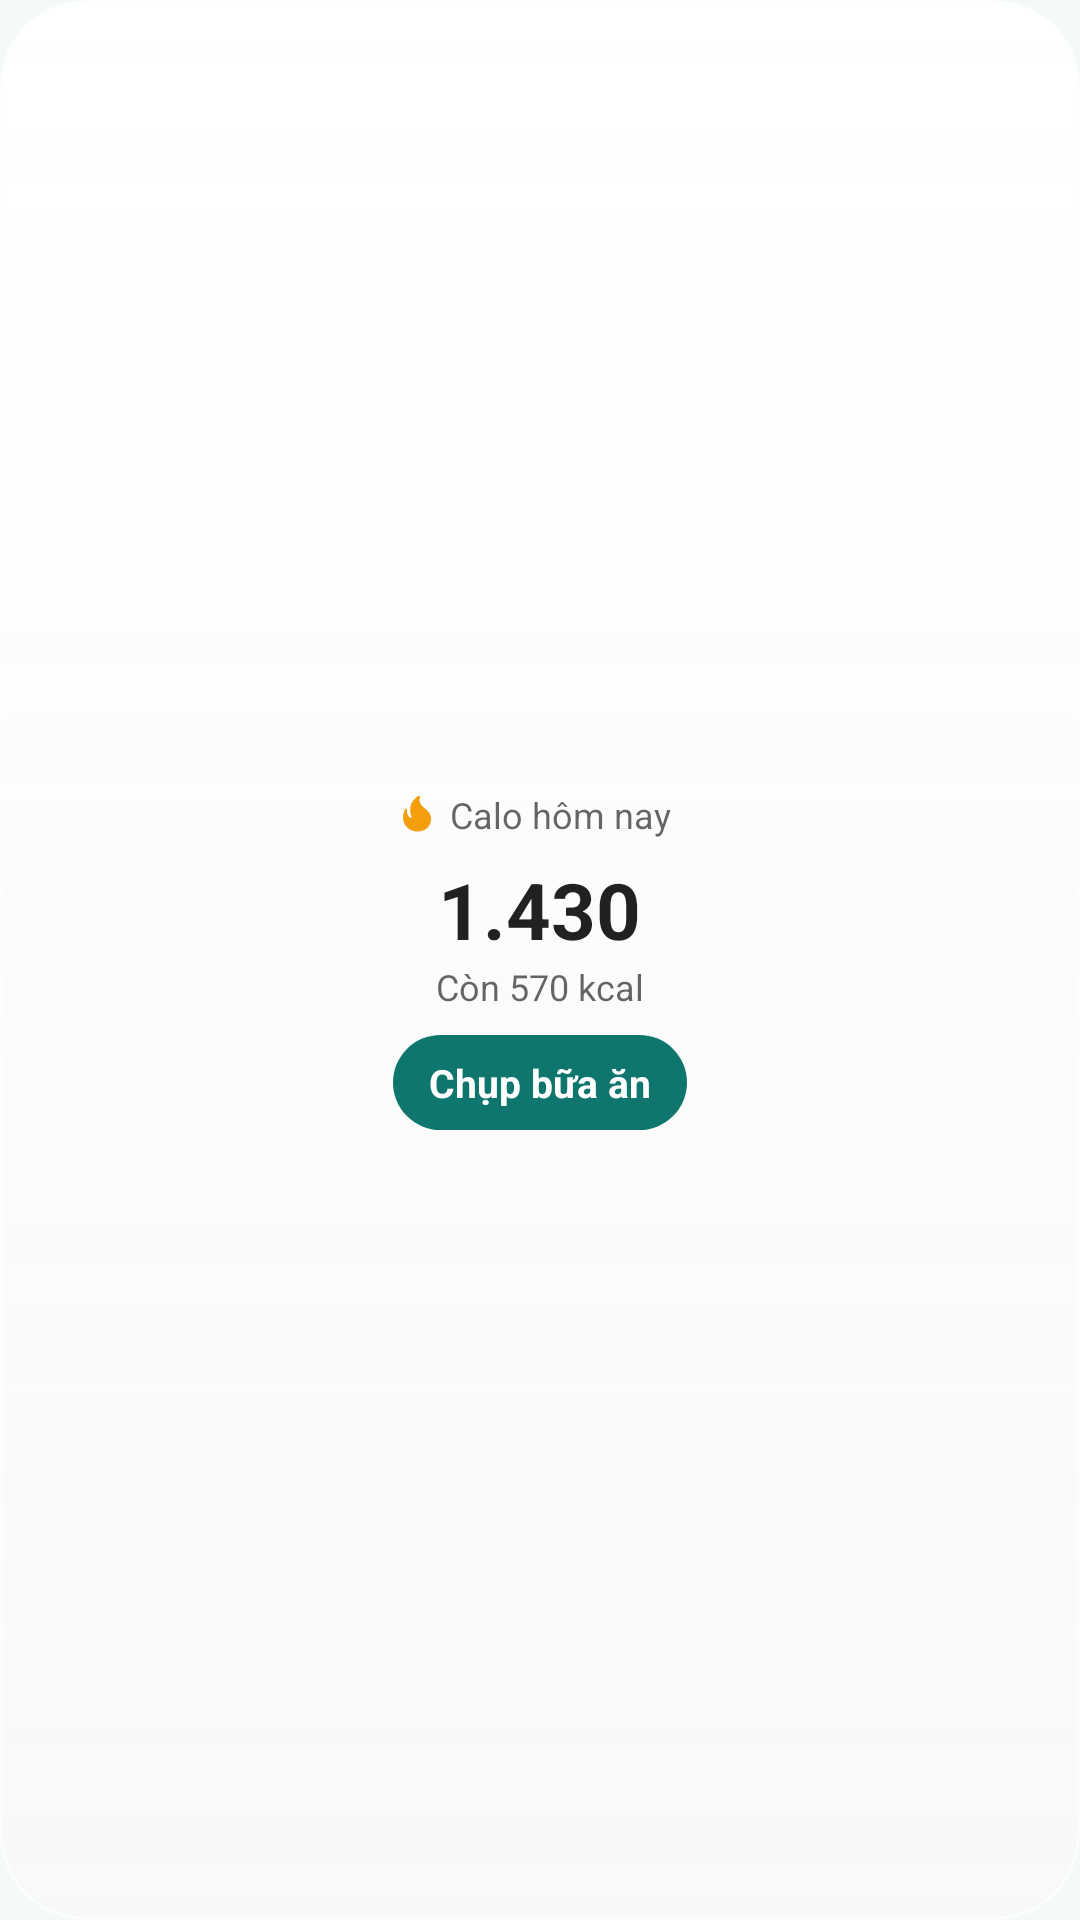

This screen was rendered from an Android layout file. Write that file and the resources it references.
<!-- AndroidManifest.xml: application theme Theme.HealthOS -->
<!-- res/layout/widget_preview_calories.xml -->
<?xml version="1.0" encoding="utf-8"?>
<LinearLayout xmlns:android="http://schemas.android.com/apk/res/android"
    xmlns:tools="http://schemas.android.com/tools"
    tools:ignore="UseAppTint"
    android:layout_width="match_parent"
    android:layout_height="match_parent"
    android:background="@drawable/widget_glass_bg"
    android:gravity="center"
    android:orientation="vertical"
    android:padding="12dp">

    <LinearLayout
        android:layout_width="match_parent"
        android:layout_height="wrap_content"
        android:gravity="center"
        android:orientation="horizontal">

        <ImageView
            android:layout_width="14dp"
            android:layout_height="14dp"
            android:importantForAccessibility="no"
            android:src="@drawable/widget_ic_flame"
            android:tint="#FFF59E0B" />

        <TextView
            android:layout_width="wrap_content"
            android:layout_height="wrap_content"
            android:maxLines="1"
            android:paddingHorizontal="4dp"
            android:text="@string/widget_calories_name"
            android:textColor="?android:attr/textColorSecondary"
            android:textSize="12sp" />
    </LinearLayout>

    <View
        android:layout_width="match_parent"
        android:layout_height="6dp" />

    <TextView
        android:layout_width="wrap_content"
        android:layout_height="wrap_content"
        android:maxLines="1"
        android:text="@string/widget_preview_calories"
        android:textColor="?android:attr/textColorPrimary"
        android:textSize="26sp"
        android:textStyle="bold" />

    <TextView
        android:layout_width="wrap_content"
        android:layout_height="wrap_content"
        android:maxLines="1"
        android:text="@string/widget_preview_calories_remaining"
        android:textColor="?android:attr/textColorSecondary"
        android:textSize="12sp" />

    <View
        android:layout_width="match_parent"
        android:layout_height="8dp" />

    <TextView
        android:layout_width="wrap_content"
        android:layout_height="wrap_content"
        android:background="@drawable/widget_pill_accent_bg"
        android:maxLines="1"
        android:paddingHorizontal="12dp"
        android:paddingVertical="7dp"
        android:text="@string/widget_calories_snap"
        android:textColor="#FFFFFFFF"
        android:textSize="13sp"
        android:textStyle="bold" />
</LinearLayout>
<!-- resources referenced by this layout -->
<resources>
  <!-- drawable widget_glass_bg (drawable) -->
  <?xml version="1.0" encoding="utf-8"?>
  <shape xmlns:android="http://schemas.android.com/apk/res/android" android:shape="rectangle">
      <corners android:radius="20dp" />
      <gradient
          android:angle="270"
          android:endColor="#D6F7F7FA"
          android:startColor="#E6FFFFFF"
          android:type="linear" />
      <stroke
          android:width="1dp"
          android:color="#B3FFFFFF" />
  </shape>
  <!-- drawable widget_ic_flame (drawable) -->
  <?xml version="1.0" encoding="utf-8"?>
  <vector xmlns:android="http://schemas.android.com/apk/res/android"
      android:width="24dp"
      android:height="24dp"
      android:viewportWidth="24"
      android:viewportHeight="24">
      <path
          android:fillColor="#FF000000"
          android:pathData="M19.48,12.35c-1.57,-4.08 -7.16,-4.3 -5.81,-10.23c0.1,-0.44 -0.37,-0.78 -0.75,-0.55C9.29,3.71 6.68,8 8.87,13.62c0.18,0.46 -0.36,0.89 -0.75,0.59c-1.81,-1.37 -2,-3.34 -1.84,-4.75c0.06,-0.52 -0.62,-0.77 -0.91,-0.34C4.69,10.16 4,11.84 4,14.37c0.38,5.6 5.11,7.32 6.81,7.54c2.43,0.31 5.06,-0.14 6.95,-1.87C19.84,18.11 20.6,15.03 19.48,12.35z" />
  </vector>
  <!-- drawable widget_pill_accent_bg (drawable) -->
  <?xml version="1.0" encoding="utf-8"?>
  <shape xmlns:android="http://schemas.android.com/apk/res/android" android:shape="rectangle">
      <corners android:radius="999dp" />
      <solid android:color="#FF0F766E" />
  </shape>
  <string name="widget_calories_name">Calo hôm nay</string>
  <string name="widget_calories_snap">Chụp bữa ăn</string>
  <string name="widget_preview_calories">1.430</string>
  <string name="widget_preview_calories_remaining">Còn 570 kcal</string>
  <style name="Theme.HealthOS" parent="android:Theme.Material.Light.NoActionBar">
          <item name="android:windowBackground">@color/vb_background</item>
      </style>
  <color name="vb_background">#FFF4FAF7</color>
</resources>
